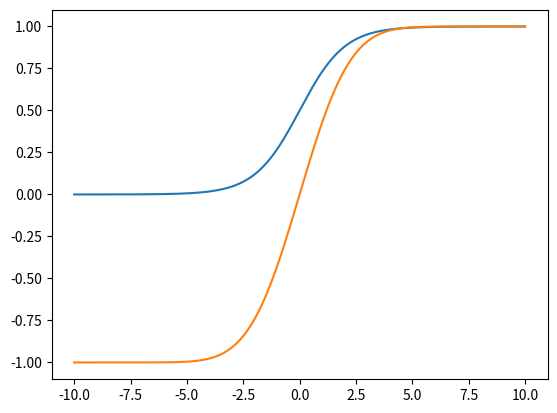

Write the Python code that produced this figure.
from scipy import special
import numpy as np
import matplotlib.pyplot as plt
%matplotlib inline

from mpl_toolkits.mplot3d import Axes3D
from matplotlib import cm

def drumhead_height(n, k, distance, angle, t):
    kth_zero = special.jn_zeros(n, k)[-1]
    return np.cos(t) * np.cos(n*angle) * special.jn(n, distance*kth_zero)

theta = np.r_[0:2*np.pi:30j]
radius = np.r_[0:1:30j]
x = np.array([r * np.cos(theta) for r in radius])
y = np.array([r * np.sin(theta) for r in radius])
z = np.array([drumhead_height(1, 1, r, theta, 0.3) for r in radius])

fig = plt.figure()
ax = Axes3D(fig)
ax.plot_surface(x, y, z, rstride=1, cstride=1, cmap=cm.jet)
ax.set_xlabel('X')
ax.set_ylabel('Y')
ax.set_zlabel('Z')
plt.show()

from scipy.special import ndtr

x=0.5
ndtr(x)

import scipy.integrate as spi

x = 0.5
def f(t):
    
    return (1/(2*np.pi)**(0.5)) * (np.exp((-t**2 / 2)))

I, abserr = spi.quad(f,-np.inf,x)
print(I)    

from scipy.special import expit
from scipy.special import erf

x = np.linspace(-10,10,1000)
y1 = expit(x)
y2 = erf(0.4*x)
plt.plot(x,y1,x,y2);